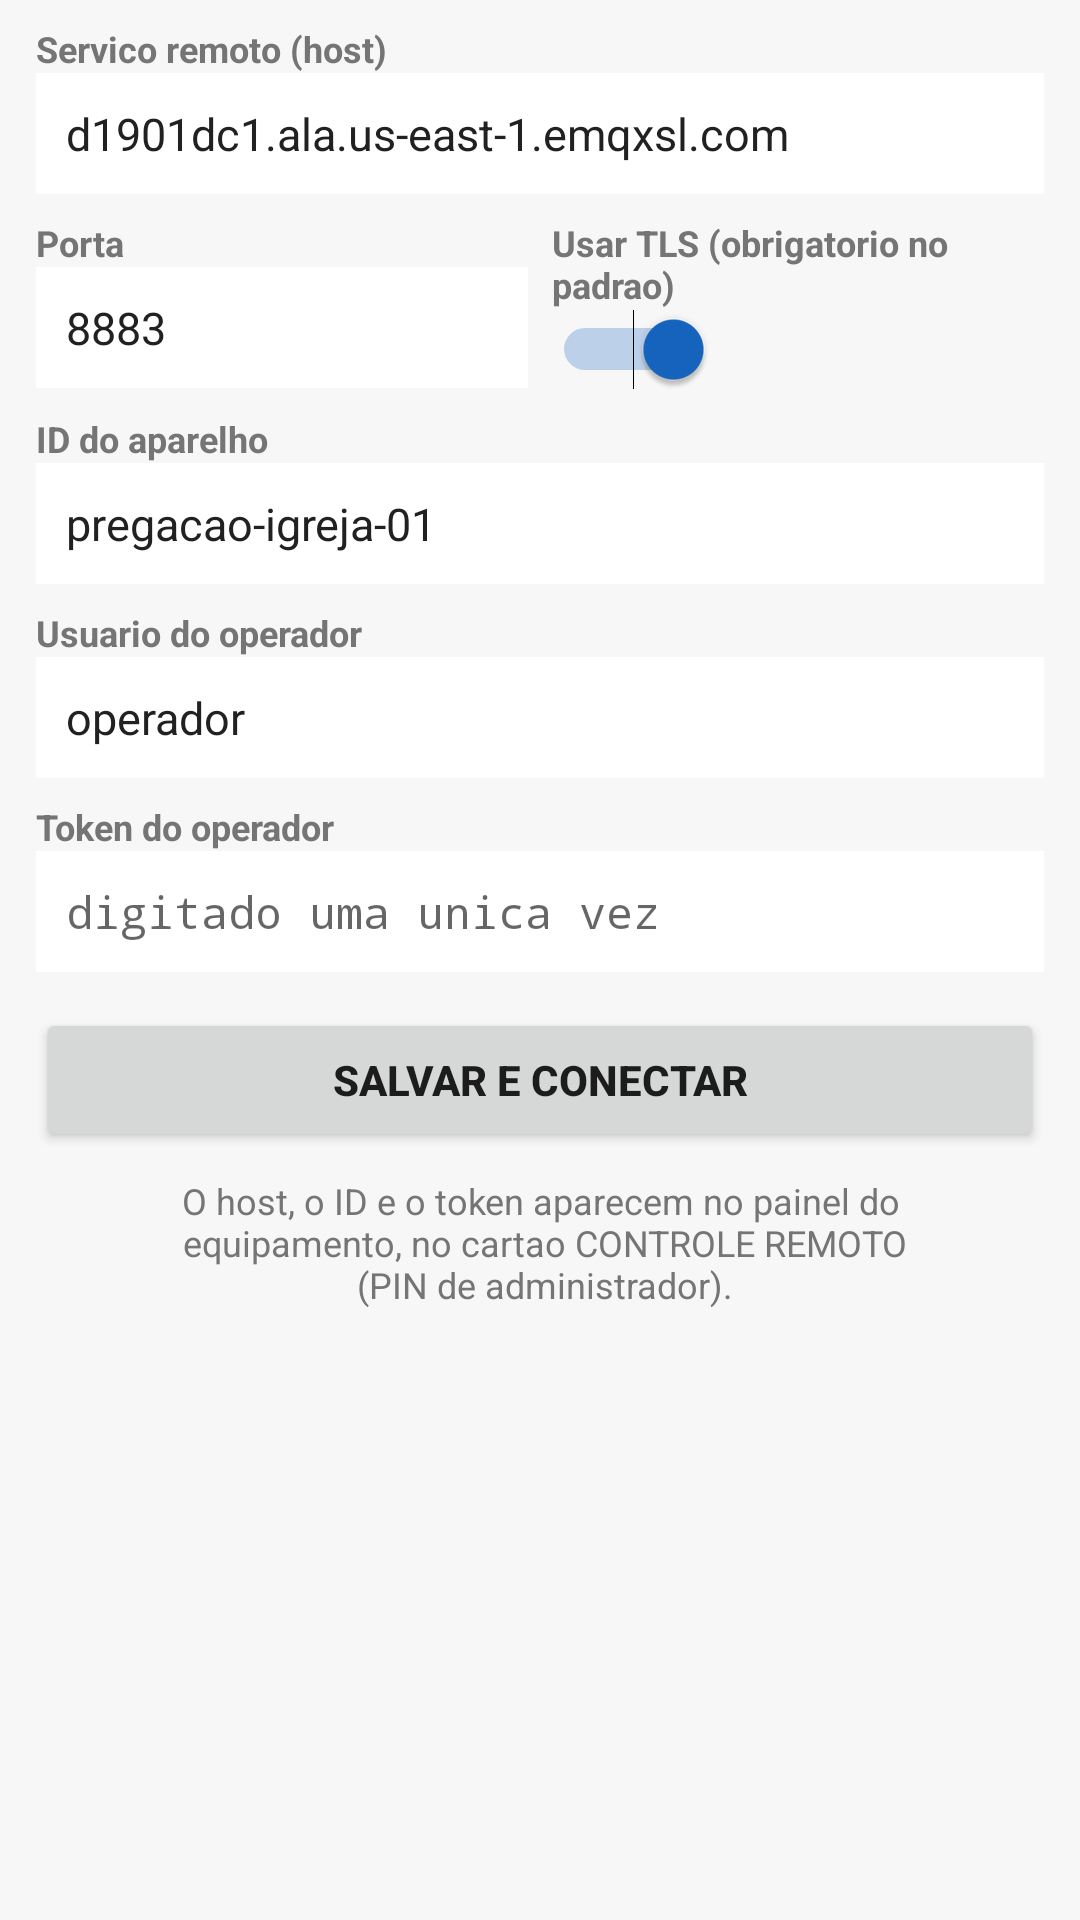

Here is an Android app screen rendered from its layout file. Give the layout XML and the strings, colors and styles it references.
<!-- AndroidManifest.xml: application theme TemaPregacao -->
<!-- res/layout/activity_settings.xml -->
<?xml version="1.0" encoding="utf-8"?>
<ScrollView xmlns:android="http://schemas.android.com/apk/res/android"
    android:id="@+id/rolagem"
    android:layout_width="match_parent"
    android:layout_height="match_parent"
    android:paddingTop="8dp"
    android:paddingBottom="8dp">

    <LinearLayout
        android:layout_width="match_parent"
        android:layout_height="wrap_content"
        android:orientation="vertical"
        android:paddingStart="12dp"
        android:paddingEnd="12dp">

        <TextView
            android:layout_width="match_parent"
            android:layout_height="wrap_content"
            android:text="@string/cfg_servidor"
            android:textColor="@color/texto_fraco"
            android:textSize="12sp"
            android:textStyle="bold" />

        <EditText
            android:id="@+id/campoServidor"
            android:layout_width="match_parent"
            android:layout_height="wrap_content"
            android:autofillHints="url"
            android:background="@color/cartao"
            android:hint="@string/cfg_servidor_hint"
            android:importantForAutofill="yes"
            android:inputType="textUri"
            android:padding="10dp"
            android:text="@string/cfg_servidor_padrao"
            android:textColor="@color/texto"
            android:textSize="15sp" />

        <LinearLayout
            android:layout_width="match_parent"
            android:layout_height="wrap_content"
            android:layout_marginTop="8dp"
            android:baselineAligned="false"
            android:orientation="horizontal">

            <LinearLayout
                android:layout_width="0dp"
                android:layout_height="wrap_content"
                android:layout_weight="1"
                android:orientation="vertical">

                <TextView
                    android:layout_width="wrap_content"
                    android:layout_height="wrap_content"
                    android:text="@string/cfg_porta"
                    android:textColor="@color/texto_fraco"
                    android:textSize="12sp"
                    android:textStyle="bold" />

                <EditText
                    android:id="@+id/campoPorta"
                    android:layout_width="match_parent"
                    android:layout_height="wrap_content"
                    android:background="@color/cartao"
                    android:importantForAutofill="no"
                    android:inputType="number"
                    android:padding="10dp"
                    android:text="@string/cfg_porta_padrao"
                    android:textColor="@color/texto"
                    android:textSize="15sp" />
            </LinearLayout>

            <LinearLayout
                android:layout_width="0dp"
                android:layout_height="wrap_content"
                android:layout_marginStart="8dp"
                android:layout_weight="1"
                android:gravity="center_vertical"
                android:orientation="vertical">

                <TextView
                    android:layout_width="wrap_content"
                    android:layout_height="wrap_content"
                    android:text="@string/cfg_tls"
                    android:textColor="@color/texto_fraco"
                    android:textSize="12sp"
                    android:textStyle="bold" />

                <Switch
                    android:id="@+id/campoTls"
                    android:layout_width="wrap_content"
                    android:layout_height="wrap_content"
                    android:checked="true" />
            </LinearLayout>
        </LinearLayout>

        <TextView
            android:layout_width="wrap_content"
            android:layout_height="wrap_content"
            android:layout_marginTop="8dp"
            android:text="@string/cfg_aparelho"
            android:textColor="@color/texto_fraco"
            android:textSize="12sp"
            android:textStyle="bold" />

        <EditText
            android:id="@+id/campoAparelho"
            android:layout_width="match_parent"
            android:layout_height="wrap_content"
            android:background="@color/cartao"
            android:hint="@string/cfg_aparelho_hint"
            android:importantForAutofill="no"
            android:inputType="text"
            android:padding="10dp"
            android:text="@string/cfg_aparelho_padrao"
            android:textColor="@color/texto"
            android:textSize="15sp" />

        <TextView
            android:layout_width="wrap_content"
            android:layout_height="wrap_content"
            android:layout_marginTop="8dp"
            android:text="@string/cfg_usuario"
            android:textColor="@color/texto_fraco"
            android:textSize="12sp"
            android:textStyle="bold" />

        <EditText
            android:id="@+id/campoUsuario"
            android:layout_width="match_parent"
            android:layout_height="wrap_content"
            android:autofillHints="username"
            android:background="@color/cartao"
            android:hint="@string/cfg_usuario_hint"
            android:inputType="text"
            android:padding="10dp"
            android:text="@string/cfg_usuario_padrao"
            android:textColor="@color/texto"
            android:textSize="15sp" />

        <TextView
            android:layout_width="wrap_content"
            android:layout_height="wrap_content"
            android:layout_marginTop="8dp"
            android:text="@string/cfg_token"
            android:textColor="@color/texto_fraco"
            android:textSize="12sp"
            android:textStyle="bold" />

        <EditText
            android:id="@+id/campoToken"
            android:layout_width="match_parent"
            android:layout_height="wrap_content"
            android:autofillHints="password"
            android:background="@color/cartao"
            android:hint="@string/cfg_token_hint"
            android:inputType="textPassword"
            android:padding="10dp"
            android:textColor="@color/texto"
            android:textSize="15sp" />

        <Button
            android:id="@+id/btnSalvar"
            android:layout_width="match_parent"
            android:layout_height="wrap_content"
            android:layout_marginTop="12dp"
            android:text="@string/cfg_salvar"
            android:textStyle="bold" />

        <TextView
            android:layout_width="match_parent"
            android:layout_height="wrap_content"
            android:gravity="center"
            android:paddingTop="8dp"
            android:paddingBottom="4dp"
            android:text="@string/cfg_ajuda"
            android:textColor="@color/texto_fraco"
            android:textSize="12sp" />
    </LinearLayout>
</ScrollView>
<!-- resources referenced by this layout -->
<resources>
  <color name="cartao">#FFFFFFFF</color>
  <color name="texto">#FF212121</color>
  <color name="texto_fraco">#FF757575</color>
  <string name="cfg_ajuda">O host, o ID e o token aparecem no painel do\n equipamento, no cartao CONTROLE REMOTO\n (PIN de administrador).</string>
  <string name="cfg_aparelho">ID do aparelho</string>
  <string name="cfg_aparelho_hint">ex.: pregacao-igreja-01</string>
  <string name="cfg_aparelho_padrao">pregacao-igreja-01</string>
  <string name="cfg_porta">Porta</string>
  <string name="cfg_porta_padrao">8883</string>
  <string name="cfg_salvar">SALVAR E CONECTAR</string>
  <string name="cfg_servidor">Servico remoto (host)</string>
  <string name="cfg_servidor_hint">ex.: broker.minhaigreja.com</string>
  <string name="cfg_servidor_padrao">d1901dc1.ala.us-east-1.emqxsl.com</string>
  <string name="cfg_tls">Usar TLS (obrigatorio no padrao)</string>
  <string name="cfg_token">Token do operador</string>
  <string name="cfg_token_hint">digitado uma unica vez</string>
  <string name="cfg_usuario">Usuario do operador</string>
  <string name="cfg_usuario_hint">padrao: operador</string>
  <string name="cfg_usuario_padrao">operador</string>
  <style name="TemaPregacao" parent="@android:style/Theme.Material.Light.DarkActionBar">
          <item name="android:windowBackground">@color/fundo</item>
          <item name="android:colorAccent">@color/pronto</item>
      </style>
  <color name="fundo">#FFF7F7F7</color>
  <color name="pronto">#FF1565C0</color>
</resources>
